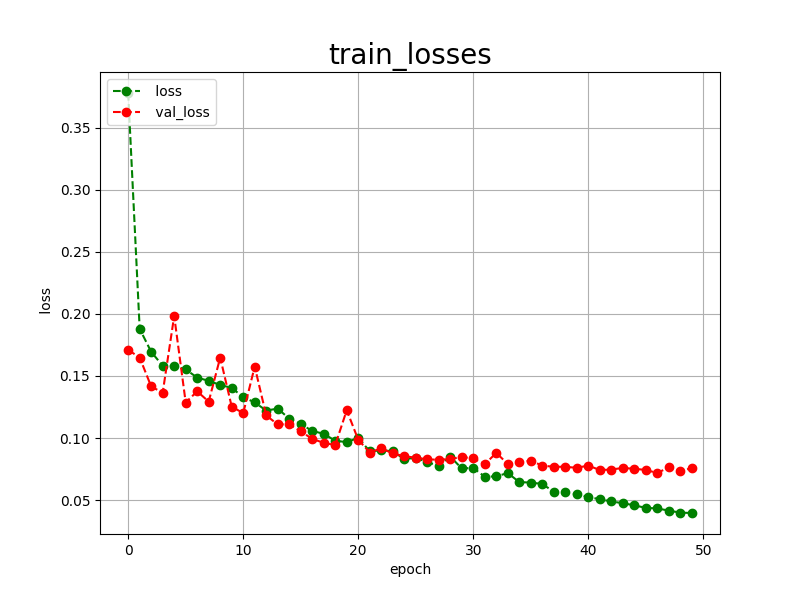

The data file committed next to this chart (first rows):
epoch, loss, val_loss
0, 0.3779, 0.1710
1, 0.1879, 0.1648
2, 0.1694, 0.1415
3, 0.1582, 0.1365
4, 0.1579, 0.1983
5, 0.1553, 0.1286
6, 0.1486, 0.1376
7, 0.1461, 0.1293
8, 0.1427, 0.1648
9, 0.1404, 0.1253
10, 0.1329, 0.1200
11, 0.1287, 0.1576
12, 0.1221, 0.1182
13, 0.1237, 0.1109
14, 0.1156, 0.1111
15, 0.1113, 0.1054
16, 0.1057, 0.0993
17, 0.1034, 0.0961
18, 0.0978, 0.0943
19, 0.0967, 0.1224
20, 0.1001, 0.0986
21, 0.0893, 0.0883
22, 0.0901, 0.0917
23, 0.0894, 0.0876
24, 0.0830, 0.0853
25, 0.0841, 0.0842
26, 0.0806, 0.0828
27, 0.0774, 0.0825
28, 0.0850, 0.0831
29, 0.0755, 0.0847
30, 0.0759, 0.0836
31, 0.0688, 0.0789
32, 0.0691, 0.0880
33, 0.0718, 0.0791
34, 0.0645, 0.0804
35, 0.0641, 0.0818
36, 0.0630, 0.0777
37, 0.0567, 0.0769
38, 0.0564, 0.0768
39, 0.0547, 0.0760
40, 0.0525, 0.0778
41, 0.0507, 0.0742
42, 0.0489, 0.0746
43, 0.0475, 0.0759
44, 0.0458, 0.0752
45, 0.0437, 0.0743
46, 0.0433, 0.0718
47, 0.0415, 0.0764
48, 0.0399, 0.0733
49, 0.0396, 0.0758
